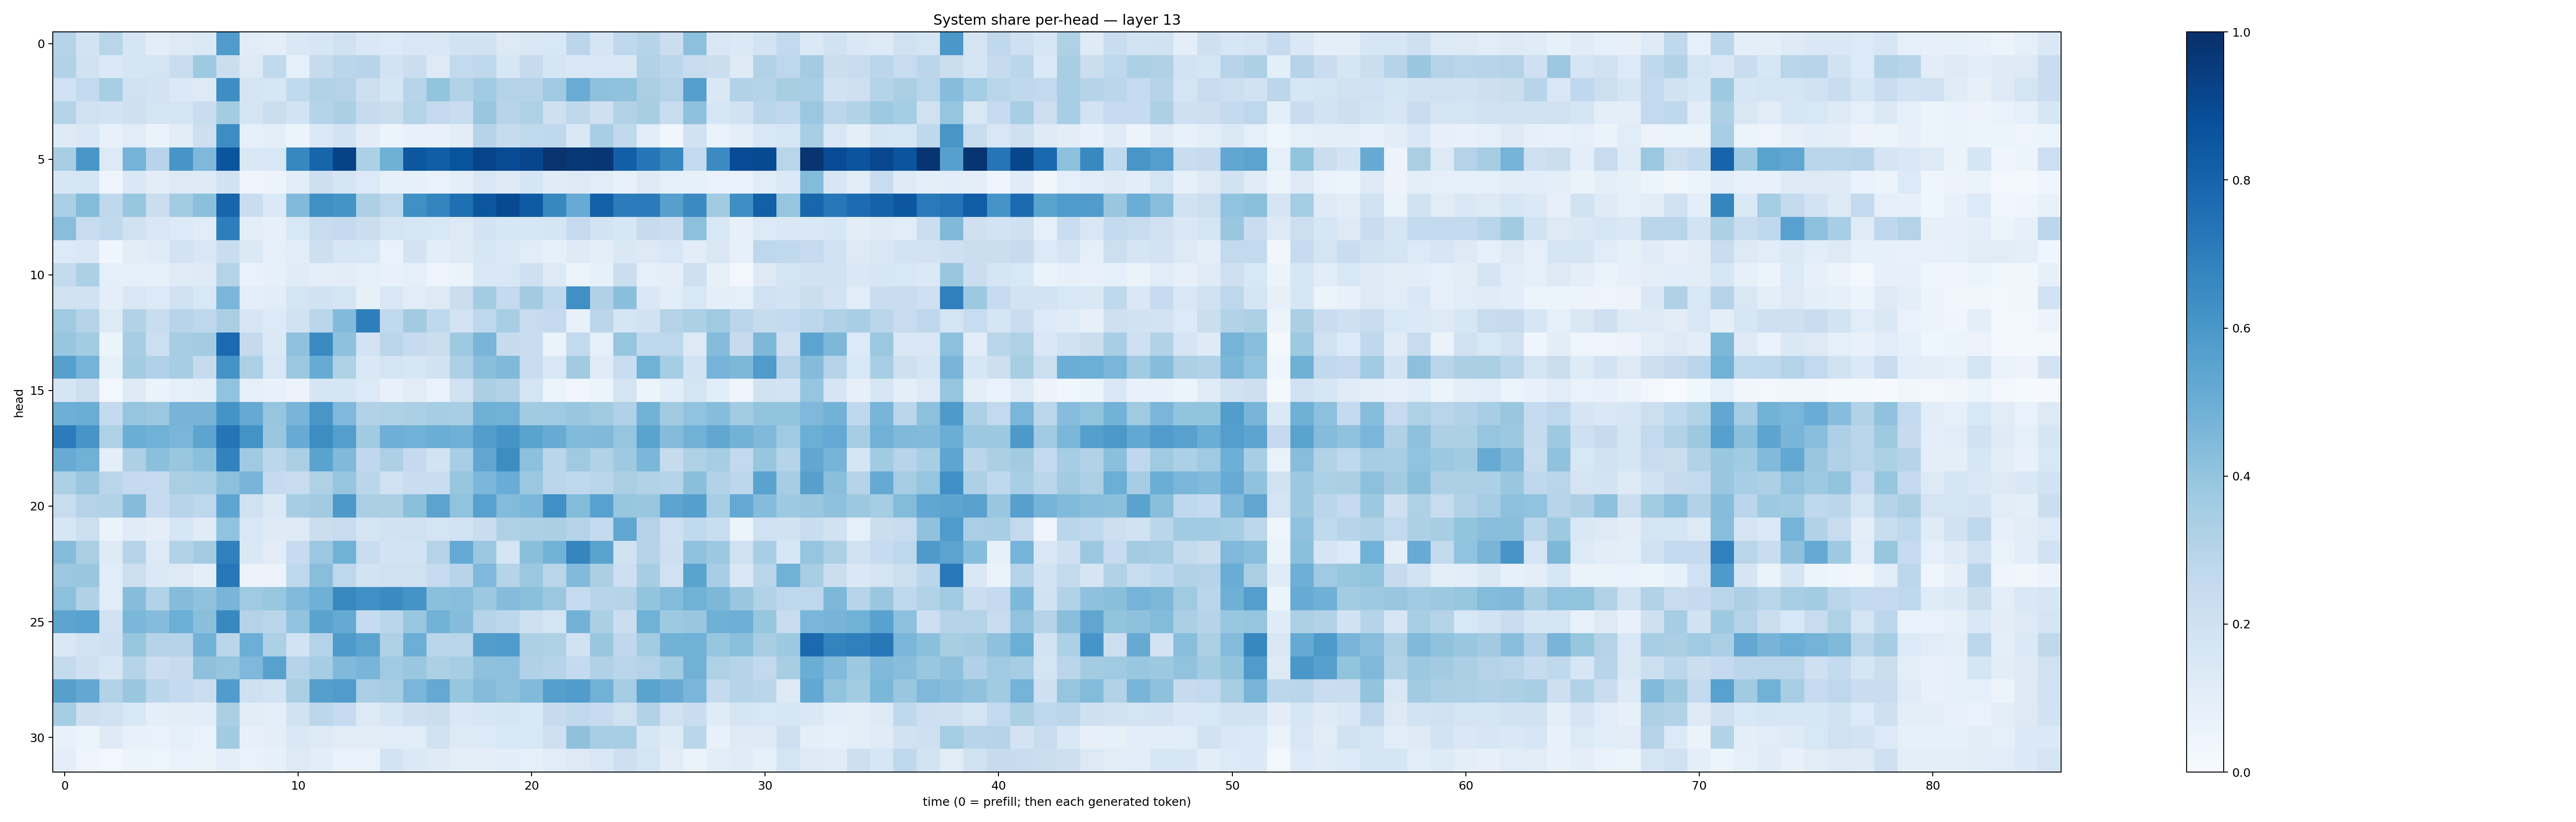

Data behind this chart, as committed beside it:
0.30437863, 0.18641646, 0.2909032, 0.16577306, 0.10287991, 0.12657802, 0.13875681, 0.58108836, 0.1095313, 0.093886994, 0.1459143, 0.15638565, 0.19733794, 0.14306016, 0.13622122, 0.15313962, 0.15078501, 0.19111334, 0.19096644, 0.1265243, 0.1488995, 0.155408, 0.28284627, 0.16838391
0.3159, 0.1923, 0.138, 0.1668, 0.1722, 0.2311, 0.3733, 0.2224, 0.1298, 0.2634, 0.09197, 0.2441, 0.2875, 0.2931, 0.1813, 0.2193, 0.1298, 0.2584, 0.2698, 0.1592, 0.2447, 0.1651, 0.1477, 0.1469
0.2007, 0.261, 0.3453, 0.1997, 0.1835, 0.1372, 0.1291, 0.639, 0.1772, 0.1571, 0.2635, 0.3136, 0.3057, 0.2175, 0.1705, 0.2931, 0.4016, 0.3095, 0.3645, 0.305, 0.2979, 0.3688, 0.5039, 0.4122
0.301, 0.1969, 0.1828, 0.2039, 0.1773, 0.173, 0.2305, 0.359, 0.1764, 0.2226, 0.185, 0.3016, 0.3323, 0.2422, 0.2236, 0.3084, 0.2539, 0.233, 0.385, 0.2966, 0.3216, 0.2085, 0.2709, 0.2053
0.1243, 0.1426, 0.07703, 0.1155, 0.06546, 0.1043, 0.2124, 0.6432, 0.08527, 0.09381, 0.05169, 0.1405, 0.1865, 0.1019, 0.05413, 0.0768, 0.0765, 0.1051, 0.3014, 0.2431, 0.2638, 0.266, 0.1445, 0.344
0.3426, 0.6023, 0.1324, 0.4744, 0.2953, 0.6071, 0.4527, 0.8563, 0.1411, 0.1552, 0.6603, 0.7941, 0.9288, 0.3292, 0.4913, 0.8489, 0.8214, 0.8663, 0.9187, 0.8907, 0.9137, 0.9851, 0.9704, 0.9752
0.1585, 0.169, 0.04556, 0.1444, 0.1029, 0.1255, 0.1235, 0.1945, 0.04092, 0.05503, 0.1076, 0.2127, 0.1667, 0.1351, 0.08574, 0.08591, 0.06862, 0.09731, 0.1511, 0.129, 0.1678, 0.1198, 0.1264, 0.1152
0.3367, 0.4407, 0.2728, 0.3926, 0.2228, 0.3593, 0.4215, 0.7945, 0.2278, 0.1388, 0.4438, 0.6296, 0.616, 0.3273, 0.2762, 0.6303, 0.6746, 0.7557, 0.8553, 0.901, 0.8345, 0.664, 0.5095, 0.8148
0.4273, 0.2401, 0.2652, 0.1979, 0.1492, 0.1357, 0.1143, 0.6991, 0.09607, 0.08012, 0.1548, 0.236, 0.2532, 0.2214, 0.1727, 0.1582, 0.1524, 0.1302, 0.183, 0.1597, 0.1634, 0.1671, 0.249, 0.1809
0.1349, 0.1456, 0.04121, 0.1021, 0.1172, 0.1819, 0.1502, 0.2309, 0.1397, 0.09009, 0.1083, 0.212, 0.1601, 0.1523, 0.06777, 0.1824, 0.1089, 0.1245, 0.1598, 0.1404, 0.1147, 0.08474, 0.1249, 0.09601
0.2569, 0.3294, 0.0889, 0.09276, 0.08259, 0.1182, 0.1247, 0.3074, 0.06911, 0.084, 0.1178, 0.09845, 0.1036, 0.08755, 0.07213, 0.08636, 0.04874, 0.0649, 0.1436, 0.1557, 0.2072, 0.1273, 0.06055, 0.08316
0.1966, 0.1902, 0.09574, 0.1511, 0.1359, 0.1956, 0.1546, 0.4613, 0.09432, 0.1075, 0.172, 0.1919, 0.1761, 0.08262, 0.1411, 0.1144, 0.1318, 0.2249, 0.3587, 0.2521, 0.3617, 0.2717, 0.6298, 0.3175
0.3675, 0.3052, 0.1262, 0.3104, 0.2405, 0.2932, 0.276, 0.3368, 0.1622, 0.1328, 0.1896, 0.2893, 0.4416, 0.6972, 0.2622, 0.363, 0.2691, 0.1831, 0.2737, 0.3471, 0.2369, 0.2513, 0.07646, 0.2841
0.3915, 0.3569, 0.05086, 0.3487, 0.2171, 0.3479, 0.3587, 0.775, 0.2523, 0.1383, 0.4067, 0.6516, 0.4134, 0.1816, 0.2841, 0.248, 0.2215, 0.375, 0.4679, 0.2452, 0.2272, 0.06605, 0.2582, 0.09112
0.5588, 0.4738, 0.08287, 0.3567, 0.3186, 0.3485, 0.2448, 0.6202, 0.3301, 0.1554, 0.3815, 0.5117, 0.3239, 0.1468, 0.1759, 0.1574, 0.1888, 0.3251, 0.4224, 0.4471, 0.2322, 0.1486, 0.3618, 0.1175
0.1679, 0.2156, 0.0244, 0.1234, 0.06537, 0.08677, 0.09697, 0.4047, 0.09219, 0.07342, 0.05534, 0.1709, 0.1658, 0.1333, 0.07155, 0.1122, 0.06996, 0.1904, 0.3329, 0.3091, 0.1772, 0.06032, 0.0324, 0.05101
0.4953, 0.5015, 0.2554, 0.3976, 0.3798, 0.4708, 0.4688, 0.6141, 0.5141, 0.3977, 0.4667, 0.6018, 0.4495, 0.3105, 0.324, 0.3355, 0.3494, 0.3427, 0.4916, 0.482, 0.361, 0.3686, 0.3872, 0.3627
0.7043, 0.606, 0.324, 0.5004, 0.4852, 0.4644, 0.54, 0.7357, 0.6191, 0.3859, 0.5108, 0.6433, 0.5697, 0.3639, 0.4942, 0.4878, 0.5026, 0.4906, 0.5725, 0.6119, 0.5488, 0.5116, 0.4442, 0.4482
0.5099, 0.4827, 0.0961, 0.3268, 0.42, 0.389, 0.4203, 0.6817, 0.3674, 0.2806, 0.3383, 0.5474, 0.4474, 0.2679, 0.3279, 0.2505, 0.1867, 0.3476, 0.5348, 0.6425, 0.4171, 0.2863, 0.3708, 0.3152
0.3296, 0.39, 0.2913, 0.2516, 0.2493, 0.3379, 0.3451, 0.4172, 0.4667, 0.2511, 0.2354, 0.3235, 0.3947, 0.2874, 0.1969, 0.2271, 0.2322, 0.3922, 0.4576, 0.5073, 0.3824, 0.2826, 0.266, 0.2883
0.2401, 0.3073, 0.313, 0.4336, 0.2477, 0.2957, 0.2766, 0.5363, 0.1956, 0.1378, 0.3488, 0.3598, 0.5909, 0.3385, 0.3344, 0.418, 0.5438, 0.4039, 0.5581, 0.4411, 0.4592, 0.6299, 0.4381, 0.5572
0.1625, 0.2158, 0.06429, 0.118, 0.0984, 0.16, 0.121, 0.4031, 0.1529, 0.122, 0.1245, 0.2198, 0.2356, 0.1714, 0.1897, 0.1975, 0.177, 0.1852, 0.2342, 0.3232, 0.3248, 0.3333, 0.3061, 0.2541
0.4361, 0.3365, 0.1237, 0.297, 0.1264, 0.3089, 0.3575, 0.6875, 0.1444, 0.1118, 0.2478, 0.3796, 0.4863, 0.2311, 0.1831, 0.1846, 0.3079, 0.5222, 0.3824, 0.1782, 0.4241, 0.4795, 0.6701, 0.5491
0.3812, 0.3829, 0.1148, 0.218, 0.1387, 0.1315, 0.0947, 0.7251, 0.05665, 0.05541, 0.2705, 0.4259, 0.2755, 0.1871, 0.1994, 0.198, 0.2486, 0.2954, 0.452, 0.2989, 0.3805, 0.2911, 0.4444, 0.3327
0.4164, 0.3172, 0.1146, 0.4325, 0.3153, 0.4359, 0.4085, 0.4664, 0.3684, 0.3892, 0.4414, 0.4909, 0.6598, 0.6313, 0.6492, 0.613, 0.42, 0.4293, 0.3771, 0.4375, 0.4208, 0.382, 0.2498, 0.2942
0.5393, 0.5525, 0.1883, 0.4583, 0.434, 0.4987, 0.4244, 0.6569, 0.3078, 0.2865, 0.4055, 0.5493, 0.5194, 0.2478, 0.2861, 0.39, 0.4772, 0.4361, 0.2977, 0.2802, 0.2097, 0.1735, 0.479, 0.3346
0.1508, 0.1862, 0.2074, 0.3941, 0.2998, 0.3029, 0.4795, 0.2839, 0.4987, 0.3293, 0.1855, 0.3059, 0.5875, 0.5453, 0.3217, 0.4995, 0.2863, 0.2893, 0.5706, 0.5847, 0.3286, 0.3213, 0.1879, 0.3855
0.2565, 0.2033, 0.1618, 0.2985, 0.221, 0.2453, 0.4138, 0.3967, 0.4524, 0.5586, 0.3023, 0.3488, 0.448, 0.4686, 0.3675, 0.3843, 0.3257, 0.3508, 0.411, 0.4153, 0.3194, 0.2982, 0.2564, 0.3197
0.5622, 0.524, 0.3161, 0.3866, 0.286, 0.2551, 0.2262, 0.5771, 0.2034, 0.1848, 0.3376, 0.5659, 0.5799, 0.3379, 0.3505, 0.4628, 0.5199, 0.3917, 0.436, 0.4128, 0.4419, 0.5627, 0.5756, 0.4831
0.3518, 0.2123, 0.2027, 0.1529, 0.09651, 0.1047, 0.106, 0.3395, 0.111, 0.0953, 0.1884, 0.2778, 0.2473, 0.1259, 0.1664, 0.2114, 0.223, 0.1456, 0.1635, 0.1675, 0.1554, 0.244, 0.2651, 0.2473
0.0763, 0.05281, 0.1218, 0.0715, 0.06669, 0.09032, 0.0702, 0.3603, 0.07837, 0.09394, 0.1455, 0.1276, 0.1108, 0.1133, 0.1137, 0.1154, 0.1901, 0.1262, 0.1365, 0.1558, 0.1558, 0.2085, 0.4122, 0.3441
0.09756, 0.04719, 0.02892, 0.05176, 0.04945, 0.06869, 0.06392, 0.09712, 0.06724, 0.08277, 0.1278, 0.1076, 0.06987, 0.06797, 0.1824, 0.138, 0.1237, 0.1, 0.09485, 0.1079, 0.08595, 0.1162, 0.1297, 0.1503
